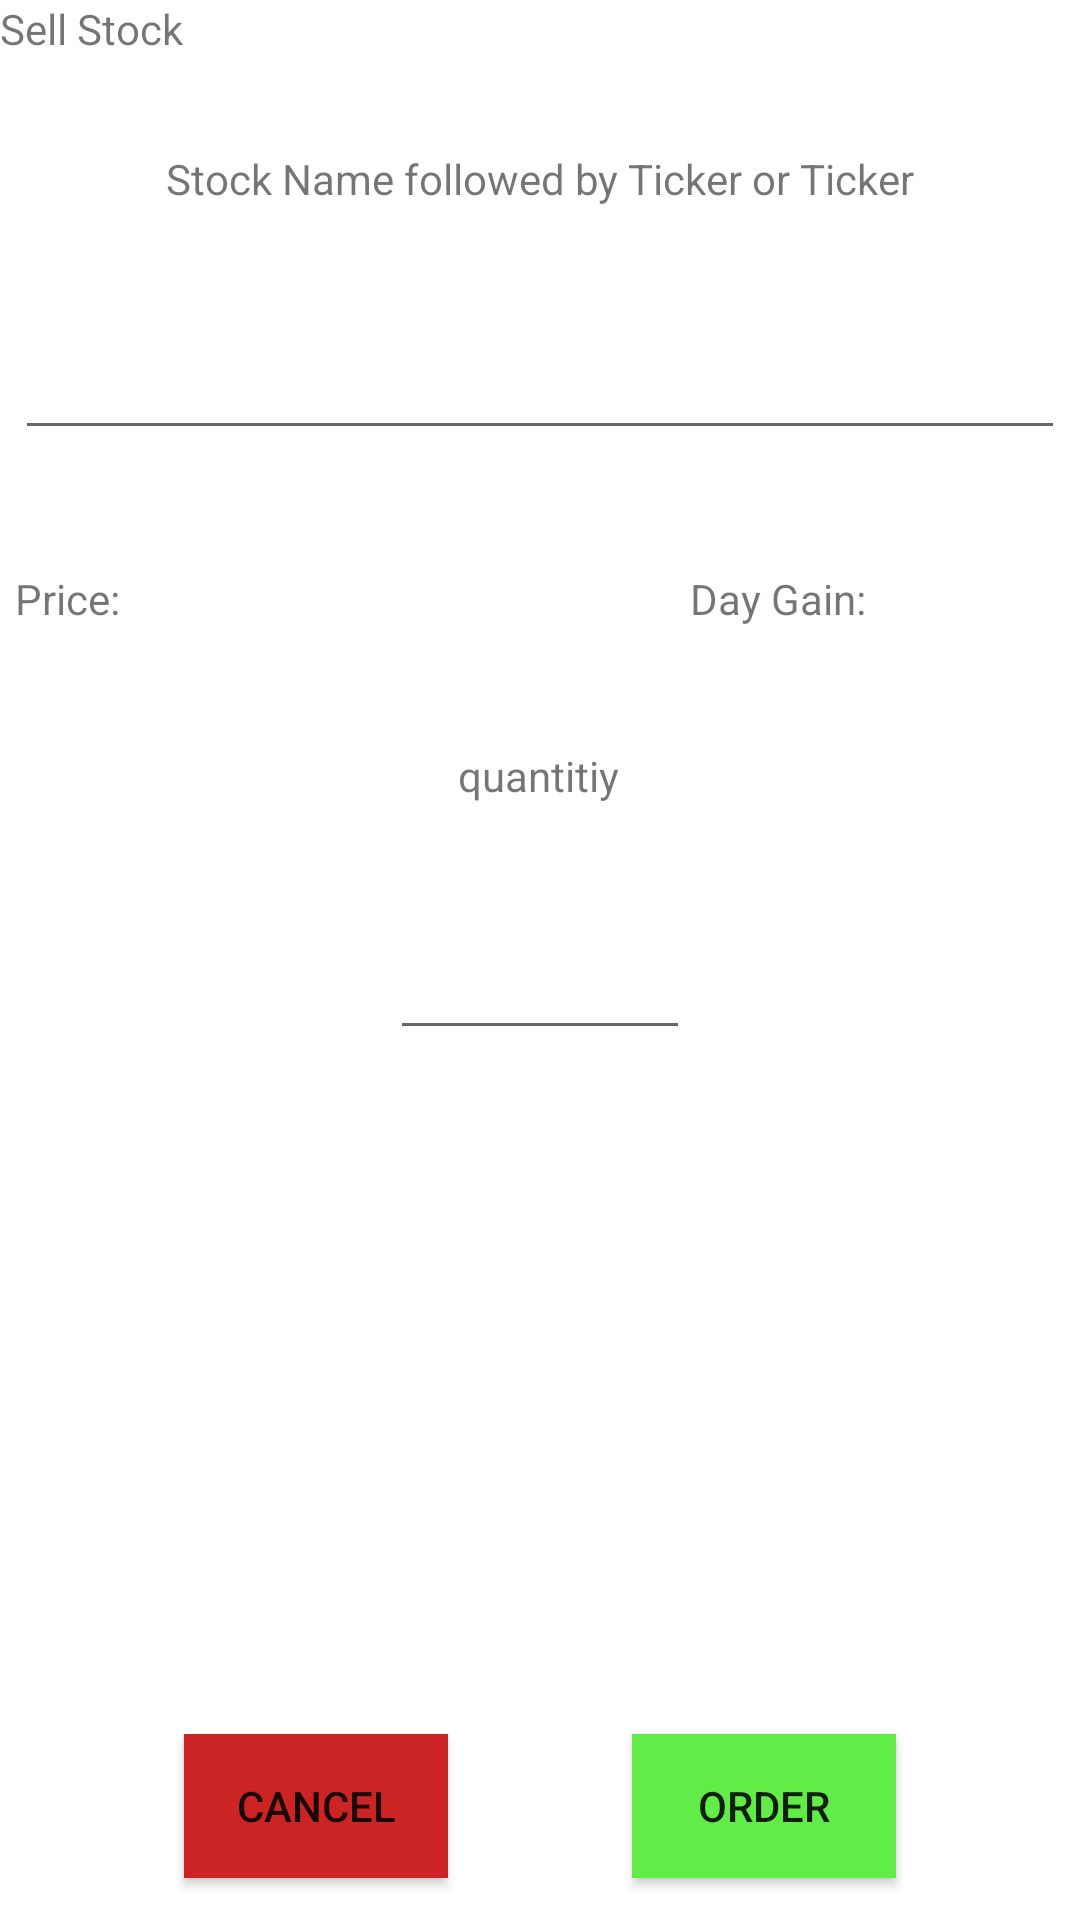

Layout XML and referenced resources for this Android screen:
<!-- AndroidManifest.xml: application theme Theme.SethsTradingApplication -->
<!-- res/layout/fragment_sell_stock.xml -->
<?xml version="1.0" encoding="utf-8"?>
<androidx.constraintlayout.widget.ConstraintLayout xmlns:android="http://schemas.android.com/apk/res/android"
    xmlns:app="http://schemas.android.com/apk/res-auto"
    xmlns:tools="http://schemas.android.com/tools"
    android:id="@+id/relativeLayout"
    android:layout_width="wrap_content"
    android:layout_height="wrap_content"
    tools:context=".SellStockFragment">

    

    <TextView
        android:id="@+id/textView8"
        android:layout_width="wrap_content"
        android:layout_height="wrap_content"
        android:text="Sell Stock"
        app:layout_constraintStart_toStartOf="parent"
        app:layout_constraintTop_toTopOf="parent" />

    <TextView
        android:id="@+id/textView9"
        android:layout_width="wrap_content"
        android:layout_height="wrap_content"
        android:layout_marginTop="50dp"
        android:text="Stock Name followed by Ticker or Ticker"
        app:layout_constraintLeft_toLeftOf="parent"
        app:layout_constraintRight_toRightOf="parent"
        app:layout_constraintTop_toTopOf="parent" />

    <AutoCompleteTextView
        android:id="@+id/edit_text_stocks"
        android:layout_width="350dp"
        android:layout_height="50dp"
        android:layout_marginLeft="25dp"
        android:layout_marginTop="100dp"
        android:layout_marginRight="25dp"
        android:inputType="text"
        app:layout_constraintEnd_toEndOf="parent"
        app:layout_constraintStart_toStartOf="parent"
        app:layout_constraintTop_toTopOf="parent" />

    <TextView
        android:id="@+id/textView10"
        android:layout_width="wrap_content"
        android:layout_height="wrap_content"
        android:layout_marginTop="40dp"
        android:text="quantitiy"
        app:layout_constraintEnd_toEndOf="parent"
        app:layout_constraintHorizontal_bias="0.498"
        app:layout_constraintLeft_toLeftOf="parent"
        app:layout_constraintRight_toRightOf="parent"
        app:layout_constraintStart_toStartOf="parent"
        app:layout_constraintTop_toBottomOf="@+id/textView13" />

    <EditText
        android:id="@+id/edit_text_sale_quantity"
        android:layout_width="100dp"
        android:layout_height="50dp"
        android:layout_marginTop="32dp"
        android:inputType="number"
        app:layout_constraintEnd_toEndOf="parent"
        app:layout_constraintLeft_toLeftOf="parent"
        app:layout_constraintRight_toRightOf="parent"
        app:layout_constraintStart_toStartOf="parent"
        app:layout_constraintTop_toBottomOf="@+id/textView10" />

    <Button
        android:id="@+id/button_cancel_sale"
        android:layout_width="wrap_content"
        android:layout_height="wrap_content"
        android:background="@color/warning"
        android:text="Cancel"
        app:layout_constraintEnd_toStartOf="@+id/button_order_sale"
        app:layout_constraintHorizontal_bias="0.5"
        app:layout_constraintStart_toStartOf="parent"
        app:layout_constraintTop_toTopOf="@+id/button_order_sale" />

    <Button
        android:id="@+id/button_order_sale"
        android:layout_width="wrap_content"
        android:layout_height="wrap_content"
        android:layout_marginTop="228dp"
        android:background="@color/success"
        android:text="Order"
        app:layout_constraintEnd_toEndOf="parent"
        app:layout_constraintHorizontal_bias="0.5"
        app:layout_constraintStart_toEndOf="@+id/button_cancel_sale"
        app:layout_constraintTop_toBottomOf="@+id/edit_text_sale_quantity" />

    <TextView
        android:id="@+id/textView11"
        android:layout_width="wrap_content"
        android:layout_height="wrap_content"
        android:layout_marginTop="40dp"
        android:text="Price:"
        app:layout_constraintStart_toStartOf="@+id/edit_text_stocks"
        app:layout_constraintTop_toBottomOf="@+id/edit_text_stocks" />

    <TextView
        android:id="@+id/textview_sale_price"
        android:layout_width="wrap_content"
        android:layout_height="wrap_content"
        android:text=""
        app:layout_constraintEnd_toStartOf="@+id/edit_text_sale_quantity"
        app:layout_constraintHorizontal_bias="1.0"
        app:layout_constraintStart_toEndOf="@+id/textView11"
        app:layout_constraintTop_toTopOf="@+id/textView11" />

    <TextView
        android:id="@+id/textView13"
        android:layout_width="wrap_content"
        android:layout_height="wrap_content"
        android:text="Day Gain:"
        app:layout_constraintStart_toEndOf="@+id/edit_text_sale_quantity"
        app:layout_constraintTop_toTopOf="@+id/textview_sale_price" />

    <TextView
        android:id="@+id/textview_day_gain_sale"
        android:layout_width="wrap_content"
        android:layout_height="wrap_content"
        android:layout_marginRight="15dp"
        app:layout_constraintEnd_toEndOf="parent"
        app:layout_constraintTop_toTopOf="@+id/textView13" />


</androidx.constraintlayout.widget.ConstraintLayout>
<!-- resources referenced by this layout -->
<resources>
  <color name="success">#61EC48</color>
  <color name="warning">#CC2424</color>
  <style name="Theme.SethsTradingApplication" parent="Theme.MaterialComponents.DayNight.DarkActionBar">
          
          <item name="colorPrimary">@color/purple_500</item>
          <item name="colorPrimaryVariant">@color/purple_700</item>
          <item name="colorOnPrimary">@color/white</item>
          
          <item name="colorSecondary">@color/teal_200</item>
          <item name="colorSecondaryVariant">@color/teal_700</item>
          <item name="colorOnSecondary">@color/black</item>
          
          <item name="android:statusBarColor" tools:targetApi="l">?attr/colorPrimaryVariant</item>
          
      </style>
  <color name="purple_500">#FF6200EE</color>
  <color name="purple_700">#FF3700B3</color>
  <color name="white">#FFFFFFFF</color>
  <color name="teal_200">#FF03DAC5</color>
  <color name="teal_700">#FF018786</color>
  <color name="black">#FF000000</color>
</resources>
